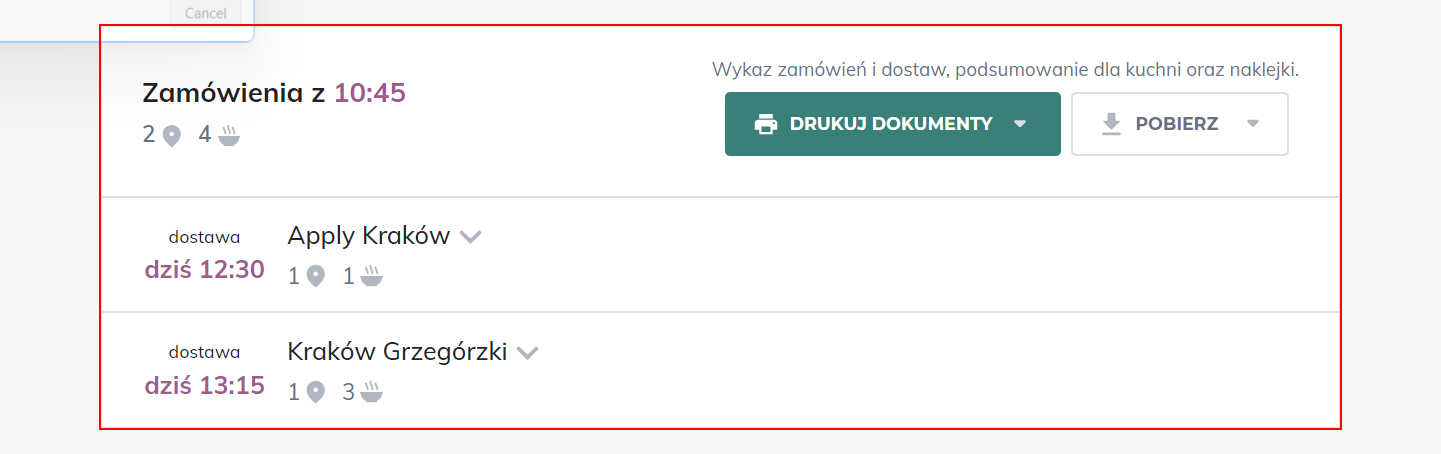
Task:  Ze strony: https://lunching.pl kopiować i dodawać do choice: https://haikusushi.net/
Workflow: LUNCHING_closing_order_time_appears

Step 1: find the element

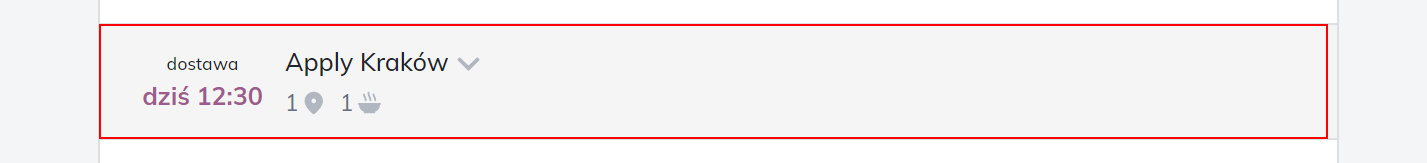
Step 2 [then]: find

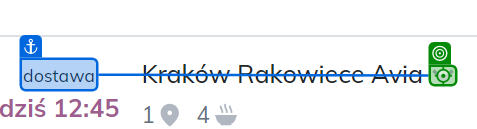
Step 3: click on 'dostawa'

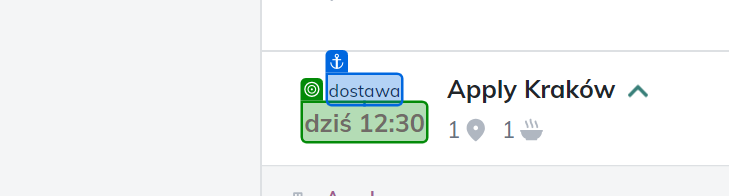
Step 4: get-text from 'DELIVERY_TIME'

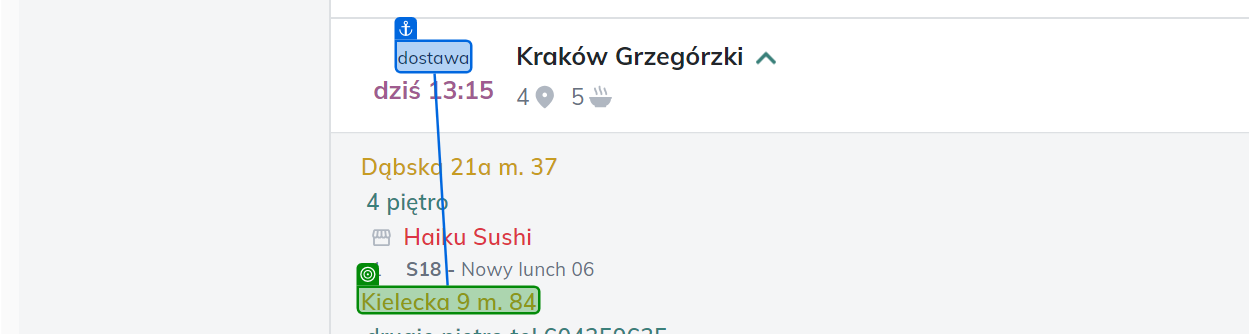
Step 5: check 'dostawa'